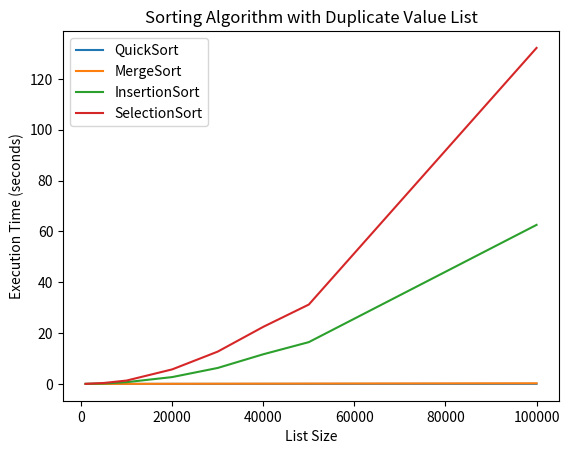

This chart was generated by the following Python code:
import matplotlib.pyplot as plt

# Sample data
sizes = [1000, 5000, 10000, 20000, 30000, 40000, 50000, 100000]
quick_times = [0, 0.0019626617431640625, 0.007247447967529297, 0.01677227020263672, 0.012505769729614258, 0.019968509674072266, 0.018741846084594727, 0.029422760009765625]
merge_times = [0.007704973220825195, 0.0115966796875, 0.025011062622070312, 0.04911613464355469, 0.07962656021118164, 0.09972381591796875, 0.1324143409729004, 0.25153446197509766]
insert_times = [0.0034034252166748047, 0.15789127349853516, 0.6947760581970215, 2.6906583309173584, 6.282073736190796, 11.663087606430054, 16.438893795013428, 62.55976176261902]
select_times = [0.01827073097229004, 0.3714919090270996, 1.3271369934082031, 5.717264413833618, 12.712151765823364, 22.454686641693115, 31.222820520401, 132.16945481300354]

# Plotting
plt.plot(sizes, quick_times, label='QuickSort')
plt.plot(sizes, merge_times, label='MergeSort')
plt.plot(sizes, insert_times, label='InsertionSort')
plt.plot(sizes, select_times, label='SelectionSort')

# Adding labels and title
plt.xlabel("List Size")
plt.ylabel("Execution Time (seconds)")
plt.title("Sorting Algorithm with Duplicate Value List")
plt.legend()

# Show the graph
plt.show()
